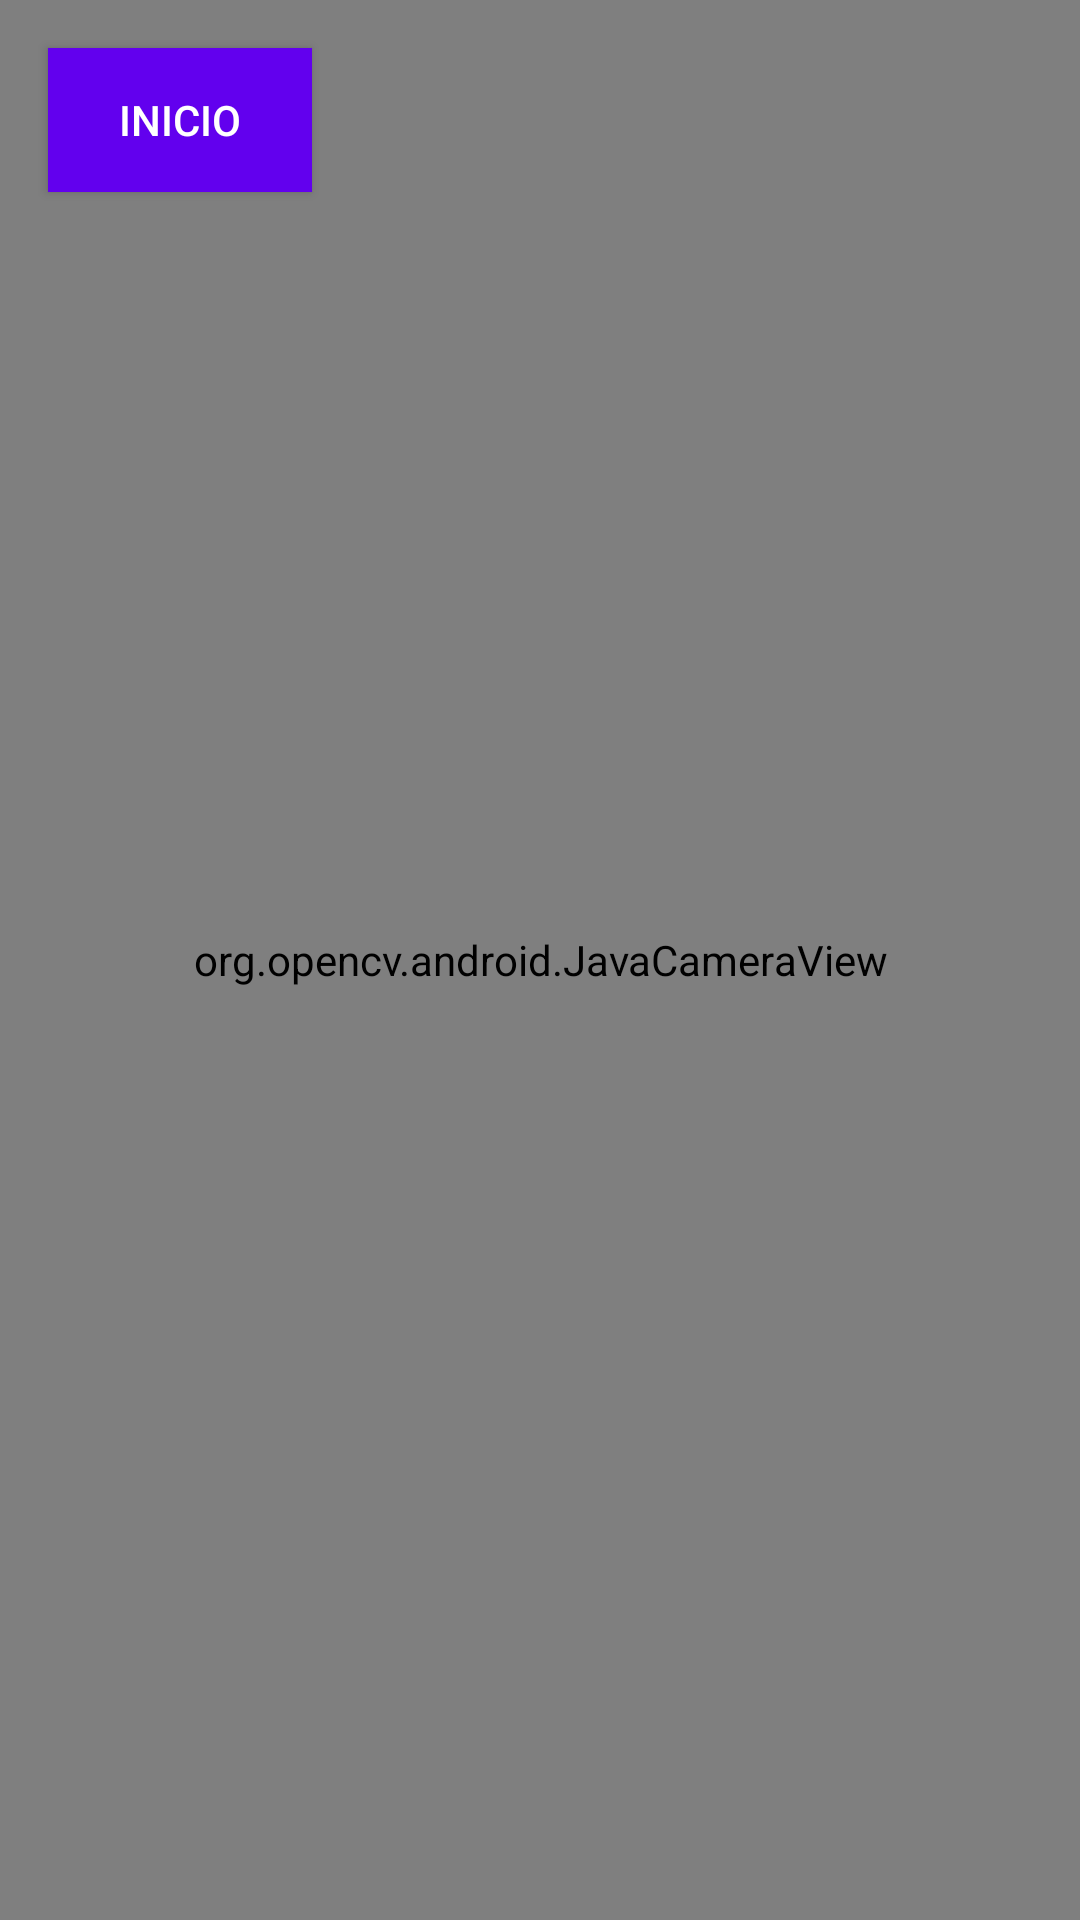

Write the Android layout XML for this screen, with the resource values it uses.
<!-- AndroidManifest.xml: application theme Theme.TestDaltonismo -->
<!-- res/layout/activity_camera.xml -->
<?xml version="1.0" encoding="utf-8"?>
<androidx.constraintlayout.widget.ConstraintLayout xmlns:android="http://schemas.android.com/apk/res/android"
    xmlns:app="http://schemas.android.com/apk/res-auto"
    xmlns:tools="http://schemas.android.com/tools"
    android:layout_width="match_parent"
    android:layout_height="match_parent"
    tools:context=".CameraActivity">

    <org.opencv.android.JavaCameraView
        android:layout_height="match_parent"
        android:layout_width="match_parent"
        android:id="@+id/cameraPreview"/>


    <Button
        android:id="@+id/btnInicio"
        android:layout_width="wrap_content"
        android:layout_height="wrap_content"
        android:background="@color/purple_500"
        android:textColor="@color/white"
        android:layout_marginStart="16dp"
        android:layout_marginTop="16dp"
        android:text="Inicio"
        app:layout_constraintStart_toStartOf="parent"
        app:layout_constraintTop_toTopOf="parent" />

</androidx.constraintlayout.widget.ConstraintLayout>
<!-- resources referenced by this layout -->
<resources>
  <style name="Theme.TestDaltonismo" parent="Theme.MaterialComponents.DayNight.DarkActionBar">
          
          <item name="colorPrimary">@color/purple_500</item>
          <item name="colorPrimaryVariant">@color/purple_700</item>
          <item name="colorOnPrimary">@color/white</item>
          
          <item name="colorSecondary">@color/teal_200</item>
          <item name="colorSecondaryVariant">@color/teal_700</item>
          <item name="colorOnSecondary">@color/black</item>
          
          <item name="android:statusBarColor" tools:targetApi="l">?attr/colorPrimaryVariant</item>
          
      </style>
  <!-- not gathered from this repository: default colours our renderer supplied (Android Studio template values) -->
  <color name="purple_500">#FF6200EE</color>
  <color name="purple_700">#FF3700B3</color>
  <color name="teal_200">#FF03DAC5</color>
  <color name="teal_700">#FF018786</color>
  <color name="black">#FF000000</color>
  <color name="white">#FFFFFFFF</color>
</resources>
